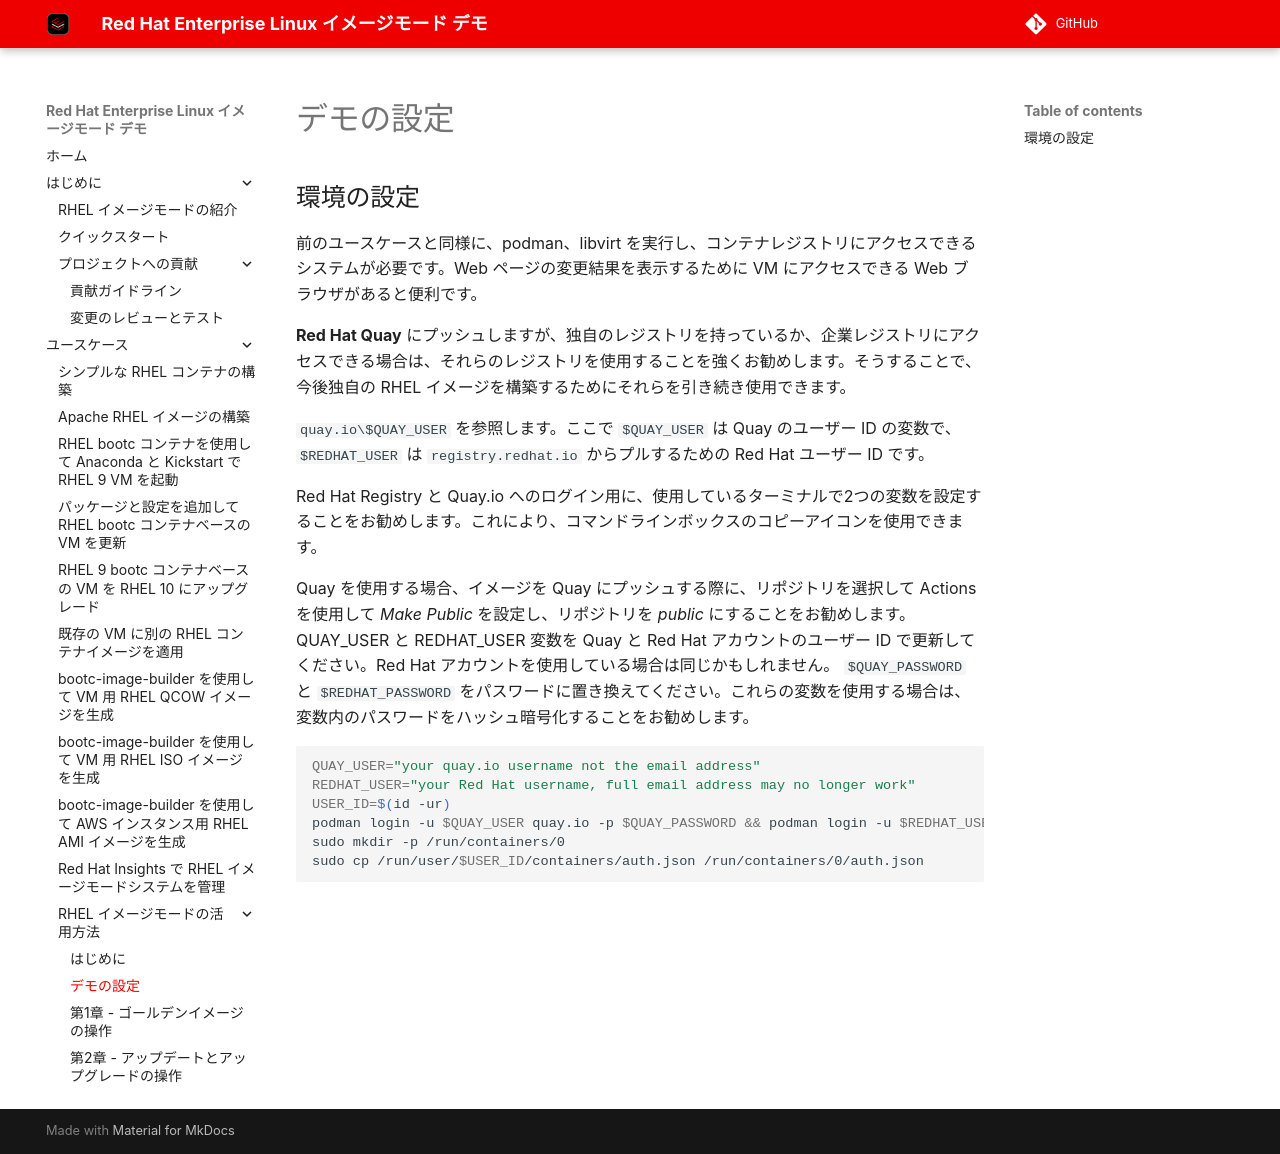

repository: tnk4on/redhat-image-mode-demo · page: use-cases/image-mode-way-of-working/demo-build/index.html · generator: mkdocs

## 環境の設定

前のユースケースと同様に、podman、libvirt を実行し、コンテナレジストリにアクセスできるシステムが必要です。Web ページの変更結果を表示するために VM にアクセスできる Web ブラウザがあると便利です。

**Red Hat Quay** にプッシュしますが、独自のレジストリを持っているか、企業レジストリにアクセスできる場合は、それらのレジストリを使用することを強くお勧めします。そうすることで、今後独自の RHEL イメージを構築するためにそれらを引き続き使用できます。

`quay.io\$QUAY_USER` を参照します。ここで `$QUAY_USER` は Quay のユーザー ID の変数で、`$REDHAT_USER` は `registry.redhat.io` からプルするための Red Hat ユーザー ID です。

Red Hat Registry と Quay.io へのログイン用に、使用しているターミナルで2つの変数を設定することをお勧めします。これにより、コマンドラインボックスのコピーアイコンを使用できます。

Quay を使用する場合、イメージを Quay にプッシュする際に、リポジトリを選択して Actions を使用して *Make Public* を設定し、リポジトリを *public* にすることをお勧めします。
QUAY_USER と REDHAT_USER 変数を Quay と Red Hat アカウントのユーザー ID で更新してください。Red Hat アカウントを使用している場合は同じかもしれません。
`$QUAY_PASSWORD` と `$REDHAT_PASSWORD` をパスワードに置き換えてください。これらの変数を使用する場合は、変数内のパスワードをハッシュ暗号化することをお勧めします。

```bash
QUAY_USER="your quay.io username not the email address"
REDHAT_USER="your Red Hat username, full email address may no longer work"
USER_ID=$(id -ur)
podman login -u $QUAY_USER quay.io -p $QUAY_PASSWORD && podman login -u $REDHAT_USER registry.redhat.io -p $REDHAT_PASSWORD
sudo mkdir -p /run/containers/0
sudo cp /run/user/$USER_ID/containers/auth.json /run/containers/0/auth.json
```
